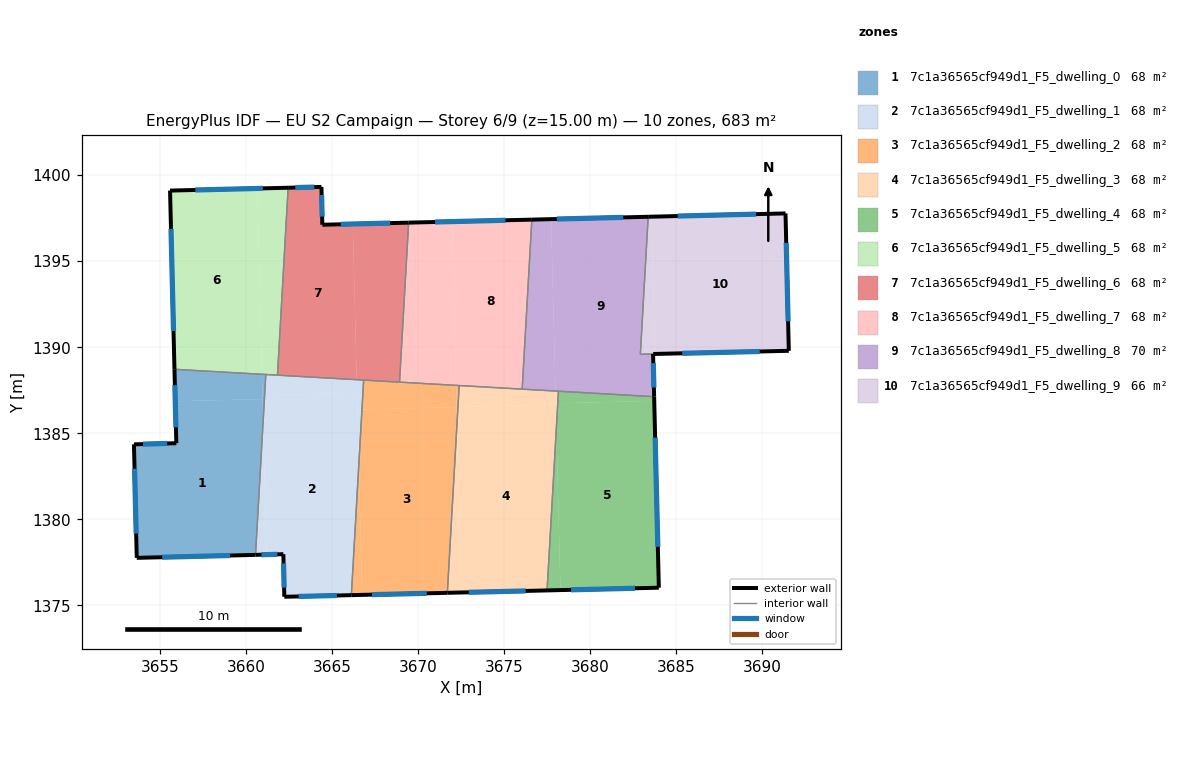
=== STOREY PLAN SPEC (per zone: floor XY polygon, exterior-wall plan segments, windows/doors) ===
zone 1: 7c1a36565cf949d1_F5_dwelling_0  (68.3 m²)
  floor: (3660.97, 1386.99) (3661.00, 1385.70) (3660.56, 1377.94) (3653.66, 1377.76) (3653.50, 1384.36) (3655.96, 1384.42) (3655.90, 1386.86)
  floor: (3661.16, 1388.41) (3661.09, 1387.22) (3660.96, 1387.21) (3660.93, 1388.43)
  floor: (3661.09, 1387.22) (3661.00, 1385.70) (3660.96, 1387.21)
  floor: (3660.93, 1388.43) (3660.97, 1386.98) (3655.90, 1386.86) (3655.85, 1388.72)
  exterior wall: (3655.85, 1388.72) – (3655.96, 1384.42)  [4.3 m]
    window: (3655.87, 1387.80) – (3655.93, 1385.34)  [4.2 m²]
  exterior wall: (3653.66, 1377.76) – (3660.56, 1377.94)  [6.9 m]
    window: (3655.14, 1377.80) – (3659.08, 1377.90)  [6.8 m²]
  exterior wall: (3653.50, 1384.36) – (3653.66, 1377.76)  [6.6 m]
    window: (3653.53, 1382.94) – (3653.62, 1379.18)  [6.5 m²]
  exterior wall: (3655.96, 1384.42) – (3653.50, 1384.36)  [2.5 m]
    window: (3655.43, 1384.41) – (3654.02, 1384.37)  [2.4 m²]
  interior walls: 2
zone 2: 7c1a36565cf949d1_F5_dwelling_1  (68.3 m²)
  floor: (3666.46, 1387.35) (3666.56, 1383.20) (3666.13, 1375.60) (3662.23, 1375.50) (3662.17, 1377.98) (3661.19, 1377.95) (3661.00, 1385.70) (3661.09, 1387.22)
  floor: (3661.00, 1385.70) (3661.19, 1377.95) (3660.56, 1377.94)
  floor: (3666.84, 1388.09) (3666.74, 1386.39) (3666.48, 1386.38) (3666.44, 1388.11)
  floor: (3666.74, 1386.39) (3666.56, 1383.20) (3666.48, 1386.38)
  floor: (3666.44, 1388.11) (3666.46, 1387.35) (3661.09, 1387.22) (3661.16, 1388.41)
  exterior wall: (3662.23, 1375.50) – (3666.13, 1375.60)  [3.9 m]
    window: (3663.07, 1375.52) – (3665.29, 1375.58)  [3.8 m²]
  exterior wall: (3662.17, 1377.98) – (3662.23, 1375.50)  [2.5 m]
    window: (3662.19, 1377.45) – (3662.22, 1376.03)  [2.4 m²]
  exterior wall: (3660.56, 1377.94) – (3662.17, 1377.98)  [1.6 m]
    window: (3660.90, 1377.94) – (3661.83, 1377.97)  [1.6 m²]
  interior walls: 4
zone 3: 7c1a36565cf949d1_F5_dwelling_2  (68.3 m²)
  floor: (3672.24, 1386.53) (3672.26, 1385.59) (3671.70, 1375.73) (3666.75, 1375.61) (3666.56, 1383.20) (3666.74, 1386.39)
  floor: (3666.56, 1383.20) (3666.75, 1375.61) (3666.13, 1375.60)
  floor: (3672.39, 1387.77) (3672.32, 1386.52) (3672.24, 1386.53) (3672.21, 1387.78)
  floor: (3672.32, 1386.52) (3672.26, 1385.59) (3672.24, 1386.52)
  floor: (3672.21, 1387.78) (3672.24, 1386.53) (3666.74, 1386.39) (3666.84, 1388.09)
  exterior wall: (3666.13, 1375.60) – (3671.70, 1375.73)  [5.6 m]
    window: (3667.32, 1375.63) – (3670.51, 1375.70)  [5.5 m²]
  interior walls: 4
zone 4: 7c1a36565cf949d1_F5_dwelling_3  (68.3 m²)
  floor: (3678.00, 1386.67) (3678.04, 1385.33) (3677.50, 1375.87) (3672.51, 1375.75) (3672.26, 1385.59) (3672.32, 1386.52)
  floor: (3672.26, 1385.59) (3672.51, 1375.75) (3671.70, 1375.73)
  floor: (3678.12, 1386.74) (3678.04, 1385.33) (3678.00, 1386.67) (3678.00, 1386.74)
  floor: (3677.98, 1387.45) (3678.00, 1386.74) (3678.00, 1386.67) (3672.32, 1386.52) (3672.39, 1387.77)
  floor: (3678.16, 1387.44) (3678.12, 1386.74) (3678.00, 1386.74) (3677.98, 1387.45)
  exterior wall: (3671.70, 1375.73) – (3677.49, 1375.87)  [5.8 m]
    window: (3672.94, 1375.76) – (3676.25, 1375.84)  [5.7 m²]
  interior walls: 4
zone 5: 7c1a36565cf949d1_F5_dwelling_4  (68.3 m²)
  floor: (3683.72, 1386.88) (3683.99, 1376.03) (3678.27, 1375.89) (3678.04, 1385.33) (3678.12, 1386.74)
  floor: (3678.04, 1385.33) (3678.27, 1375.89) (3677.50, 1375.87)
  floor: (3683.71, 1387.13) (3683.72, 1386.88) (3678.12, 1386.74) (3678.16, 1387.44)
  exterior wall: (3683.99, 1376.03) – (3683.71, 1387.13)  [11.1 m]
    window: (3683.93, 1378.41) – (3683.77, 1384.75)  [10.9 m²]
  exterior wall: (3677.49, 1375.87) – (3683.99, 1376.03)  [6.5 m]
    window: (3678.89, 1375.91) – (3682.60, 1376.00)  [6.4 m²]
  interior walls: 2
zone 6: 7c1a36565cf949d1_F5_dwelling_5  (68.3 m²)
  floor: (3660.66, 1399.22) (3660.93, 1388.43) (3655.85, 1388.72) (3655.59, 1399.10)
  floor: (3662.45, 1399.26) (3661.83, 1388.38) (3660.93, 1388.43) (3660.66, 1399.22)
  exterior wall: (3655.59, 1399.10) – (3655.85, 1388.72)  [10.4 m]
    window: (3655.65, 1396.87) – (3655.79, 1390.94)  [10.2 m²]
  exterior wall: (3662.45, 1399.26) – (3655.59, 1399.10)  [6.9 m]
    window: (3660.98, 1399.23) – (3657.06, 1399.13)  [6.7 m²]
  interior walls: 3
zone 7: 7c1a36565cf949d1_F5_dwelling_6  (68.3 m²)
  floor: (3664.39, 1399.31) (3664.44, 1397.11) (3666.21, 1397.16) (3666.44, 1388.11) (3661.83, 1388.38) (3662.45, 1399.26)
  floor: (3669.45, 1397.24) (3668.92, 1387.97) (3666.44, 1388.11) (3666.21, 1397.16)
  exterior wall: (3664.39, 1399.31) – (3662.45, 1399.26)  [1.9 m]
    window: (3663.97, 1399.30) – (3662.87, 1399.27)  [1.9 m²]
  exterior wall: (3664.44, 1397.11) – (3664.39, 1399.31)  [2.2 m]
    window: (3664.43, 1397.58) – (3664.40, 1398.84)  [2.2 m²]
  exterior wall: (3669.45, 1397.24) – (3664.44, 1397.11)  [5.0 m]
    window: (3668.38, 1397.21) – (3665.51, 1397.14)  [4.9 m²]
  interior walls: 4
zone 8: 7c1a36565cf949d1_F5_dwelling_7  (68.3 m²)
  floor: (3671.97, 1397.30) (3672.21, 1387.78) (3668.92, 1387.97) (3669.45, 1397.24)
  floor: (3676.61, 1397.41) (3676.05, 1387.56) (3672.21, 1387.78) (3671.97, 1397.30)
  exterior wall: (3676.61, 1397.41) – (3669.45, 1397.24)  [7.2 m]
    window: (3675.08, 1397.37) – (3670.99, 1397.27)  [7.0 m²]
  interior walls: 4
zone 9: 7c1a36565cf949d1_F5_dwelling_8  (70.4 m²)
  floor: (3677.73, 1397.44) (3677.98, 1387.45) (3676.05, 1387.56) (3676.61, 1397.41)
  floor: (3683.37, 1397.58) (3682.91, 1389.59) (3683.65, 1389.61) (3683.71, 1387.13) (3677.98, 1387.45) (3677.73, 1397.44)
  exterior wall: (3683.37, 1397.58) – (3676.61, 1397.41)  [6.8 m]
    window: (3681.92, 1397.54) – (3678.06, 1397.45)  [6.6 m²]
  exterior wall: (3683.71, 1387.13) – (3683.65, 1389.61)  [2.5 m]
    window: (3683.70, 1387.66) – (3683.67, 1389.07)  [2.4 m²]
  interior walls: 5
zone 10: 7c1a36565cf949d1_F5_dwelling_9  (66.2 m²)
  floor: (3691.35, 1397.77) (3691.54, 1389.79) (3683.76, 1389.61) (3683.56, 1397.58)
  floor: (3683.56, 1397.58) (3683.76, 1389.61) (3683.73, 1389.61) (3682.91, 1389.59) (3683.37, 1397.58)
  exterior wall: (3691.35, 1397.77) – (3683.37, 1397.58)  [8.0 m]
    window: (3689.64, 1397.73) – (3685.08, 1397.62)  [7.8 m²]
  exterior wall: (3691.54, 1389.79) – (3691.35, 1397.77)  [8.0 m]
    window: (3691.50, 1391.50) – (3691.39, 1396.06)  [7.8 m²]
  exterior wall: (3683.66, 1389.61) – (3691.54, 1389.79)  [7.9 m]
    window: (3685.35, 1389.65) – (3689.85, 1389.75)  [7.7 m²]
  interior walls: 2

=== DERIVED (storey summary) ===
Building: EU S2 Campaign
Storey: 6 of 9  (floor level z = 15.00 m)
Storey gross floor area: 683.1 m²
Zones on this storey: 10
  - 7c1a36565cf949d1_F5_dwelling_0: floor 68.3 m²; exterior wall 20.3 m (60.8 m²); 4 window(s) 19.9 m²; WWR 32.7%
  - 7c1a36565cf949d1_F5_dwelling_1: floor 68.3 m²; exterior wall 8.0 m (24.0 m²); 3 window(s) 7.8 m²; WWR 32.7%
  - 7c1a36565cf949d1_F5_dwelling_2: floor 68.3 m²; exterior wall 5.6 m (16.7 m²); 1 window(s) 5.5 m²; WWR 32.7%
  - 7c1a36565cf949d1_F5_dwelling_3: floor 68.3 m²; exterior wall 5.8 m (17.4 m²); 1 window(s) 5.7 m²; WWR 32.7%
  - 7c1a36565cf949d1_F5_dwelling_4: floor 68.3 m²; exterior wall 17.6 m (52.8 m²); 2 window(s) 17.2 m²; WWR 32.7%
  - 7c1a36565cf949d1_F5_dwelling_5: floor 68.3 m²; exterior wall 17.2 m (51.7 m²); 2 window(s) 16.9 m²; WWR 32.7%
  - 7c1a36565cf949d1_F5_dwelling_6: floor 68.3 m²; exterior wall 9.2 m (27.5 m²); 3 window(s) 9.0 m²; WWR 32.7%
  - 7c1a36565cf949d1_F5_dwelling_7: floor 68.3 m²; exterior wall 7.2 m (21.5 m²); 1 window(s) 7.0 m²; WWR 32.7%
  - 7c1a36565cf949d1_F5_dwelling_8: floor 70.4 m²; exterior wall 9.2 m (27.7 m²); 2 window(s) 9.1 m²; WWR 32.7%
  - 7c1a36565cf949d1_F5_dwelling_9: floor 66.2 m²; exterior wall 23.8 m (71.5 m²); 3 window(s) 23.4 m²; WWR 32.7%
Zone adjacency (shared interzone walls):
  - 7c1a36565cf949d1_F5_dwelling_0 ↔ 7c1a36565cf949d1_F5_dwelling_1
  - 7c1a36565cf949d1_F5_dwelling_0 ↔ 7c1a36565cf949d1_F5_dwelling_5
  - 7c1a36565cf949d1_F5_dwelling_1 ↔ 7c1a36565cf949d1_F5_dwelling_2
  - 7c1a36565cf949d1_F5_dwelling_1 ↔ 7c1a36565cf949d1_F5_dwelling_5
  - 7c1a36565cf949d1_F5_dwelling_1 ↔ 7c1a36565cf949d1_F5_dwelling_6
  - 7c1a36565cf949d1_F5_dwelling_2 ↔ 7c1a36565cf949d1_F5_dwelling_3
  - 7c1a36565cf949d1_F5_dwelling_2 ↔ 7c1a36565cf949d1_F5_dwelling_6
  - 7c1a36565cf949d1_F5_dwelling_2 ↔ 7c1a36565cf949d1_F5_dwelling_7
  - 7c1a36565cf949d1_F5_dwelling_3 ↔ 7c1a36565cf949d1_F5_dwelling_4
  - 7c1a36565cf949d1_F5_dwelling_3 ↔ 7c1a36565cf949d1_F5_dwelling_7
  - 7c1a36565cf949d1_F5_dwelling_3 ↔ 7c1a36565cf949d1_F5_dwelling_8
  - 7c1a36565cf949d1_F5_dwelling_4 ↔ 7c1a36565cf949d1_F5_dwelling_8
  - 7c1a36565cf949d1_F5_dwelling_5 ↔ 7c1a36565cf949d1_F5_dwelling_6
  - 7c1a36565cf949d1_F5_dwelling_6 ↔ 7c1a36565cf949d1_F5_dwelling_7
  - 7c1a36565cf949d1_F5_dwelling_7 ↔ 7c1a36565cf949d1_F5_dwelling_8
  - 7c1a36565cf949d1_F5_dwelling_8 ↔ 7c1a36565cf949d1_F5_dwelling_9